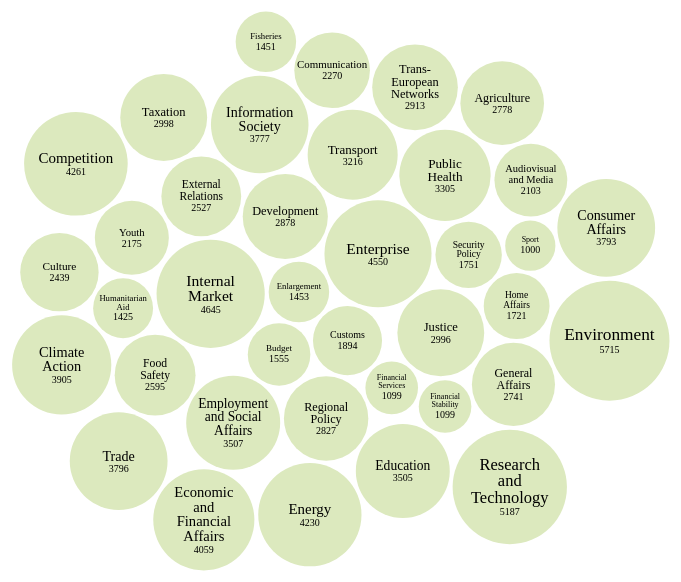
D3 v3 page, settled after 360 driven frames (6 s of simulated time); the page loaded 1 data file(s).


        $(document).ready(function () {
            var Bubbles, root, texts;

            root = typeof exports !== "undefined" && exports !== null ? exports : this;

            Bubbles = function() {
                var chart, clear, click, collide, collisionPadding, connectEvents, data, force, gravity, hashchange, height, idValue, jitter, label, margin, maxRadius, minCollisionRadius, mouseout, mouseover, node, rScale, rValue, textValue, tick, transformData, update, updateActive, updateLabels, updateNodes, width;
                //standard variables accessible to the rest of the functions inside Bubbles
                width = 970;
                height = 710;
                data = [];
                node = null;
                label = null;
                margin = {
                    top: 2,
                    right: 2,
                    bottom: 2,
                    left: 2
                    };
                //largest size for bubbles
                maxRadius = 60;

                //scale used to size bubbles
                rScale = d3.scale.sqrt().range([0, maxRadius]);

                //data value used to size each
                rValue = function(d) {
                    return parseInt(d.count);
                };

                // function to define the 'id' of a data element
                // used to bind the data uniquely to the force nodes
                idValue = function(d) {
                    return d.name;
                };

                // function to define what to display in each bubble
                textValue = function(d) {
                    return d.name;
                };

                // constants to control how collision look and act
                collisionPadding = 4;
                minCollisionRadius = 12;
                // controls the jumpiness of the collisions
                jitter = 0.5;

                // tweak dataset to desired format
                transformData = function(rawData) {
                    rawData.forEach(function(d) {
                        d.count = parseInt(d.count);
                        return rawData.sort(function() {
                            return 0.5 - Math.random();
                        });
                    });
                    return rawData;
                };

                // tick callback function will be executed for every iteration of the force simulation
                // - moves force nodes towards their destinations
                // - deals with collisions of force nodes
                // - updates visual bubbles to reflect new force node locations
                tick = function(e) {
                    var dampenedAlpha;
                    dampenedAlpha = e.alpha * 0.1;

                    node.each(gravity(dampenedAlpha))
                        .each(collide(jitter))
                        .attr("transform", function(d) {
                            return "translate(" + d.x + "," + d.y + ")";
                        });
                    
                    //specify the 'px' for moving based on pixels label
                    return label.style("left", function(d) {
                        return ((margin.left + d.x) - d.dx / 2) + "px";
                    }).style("top", function(d) {
                        return ((margin.top + d.y) - d.dy / 2) + "px";
                    });
                };

                // The force variable is the force layout controlling the bubbles
                force = d3.layout
                            .force()
                            .gravity(0)
                            .charge(0)
                            .size([width, height])
                            .on("tick", tick);

                // Creates new chart function. This is the 'constructor' of the visualisation
                chart = function(selection) {
                    return selection.each(function(rawData) {
                        var maxDomainValue, svg, svgEnter;

                        // get the data in the right format
                        data = transformData(rawData);

                        //setup the radius scale's domain
                        maxDomainValue = d3.max(data, function(d) {
                            return rValue(d);
                        });
                        rScale.domain([0, maxDomainValue]);

                        // setup svg element
                        svg = d3.select(this).selectAll("svg")
                                .data([data]);
                        svgEnter = svg.enter().append("svg")
                                .attr("width", width + margin.left + margin.right)
                                .attr("height", height + margin.top + margin.bottom);

                        // node will be used to group the bubbles
                        node = svgEnter.append("g")
                                        .attr("id", "bubble-nodes")
                                        .attr("transform", "translate(" + margin.left + "," + margin.top + ")")
                                        .style("height", height + "px");

                        // clickable background rect to clear the current selection
                        node.append("rect")
                            .attr("id", "bubble-background")
                            .attr("width", width)
                            .attr("height", height)
                            .on("click", clear);

                        // label is the container div for all the labels that sit on top of the bubbles
                        label = d3.select(this).selectAll("#bubble-labels")
                        .data([data])
                        .enter()
                        .append("div")
                        .attr("id", "bubble-labels");

                        update();

                        // see if url includes an id already
                        hashchange();

                        // automatically call hashchange when the url has changed
                        return d3.select(window)
                                .on("hashchange", hashchange);
                    });
                };

                // update starts up the force directed layout and then updates the nodes and labels
                update = function() {
                    data.forEach(function(d, i) {
                        //add a radius to our data nodes that will serve to determine when a collision has occurred
                        return d.forceR = Math.max(minCollisionRadius, rScale(rValue(d)));
                    });

                    // start up the force layout
                    force.nodes(data).start();
                    updateNodes();
                    return updateLabels();
                };

                // updateNodes creates a new bubble for each node in our dataset
                updateNodes = function() {
                    // using the idValue function to uniquely bind data to the (currently) empty 'bubble-node selection'.
                    node = node.selectAll(".bubble-node")
                                .data(data, function(d) {
                                    return idValue(d);
                                });

                    node.exit().remove();

                    return node.enter()
                                .append("a")
                                .attr("class", "bubble-node")
                                .attr("xlink:href", function(d) {
                                    return "#" + (encodeURIComponent(idValue(d)));
                                })
                                .call(force.drag)
                                .call(connectEvents)
                                .append("circle")
                                .attr("r", function(d) {
                                    return rScale(rValue(d));
                                });
                };

                updateLabels = function() {
                    var labelEnter;
                    // use idValue to define what the unique id for each data point
                    label = label.selectAll(".bubble-label").data(data, function(d) {
                        return idValue(d);
                    });

                    label.exit().remove();

                    // labelEnter holds our enter selection
                    labelEnter = label.enter()
                                    .append("a")
                                    .attr("class", "bubble-label")
                                    .attr("href", function(d) {
                                        return "#" + (encodeURIComponent(idValue(d)));
                                    })
                                    .call(force.drag)
                                    .call(connectEvents);

                    labelEnter.append("div")
                                .attr("class", "bubble-label-name")
                                .text(function(d) {
                                    return textValue(d);
                                });

                    labelEnter.append("div")
                                .attr("class", "bubble-label-value")
                                .text(function(d) {
                                    return rValue(d);
                                });

                    // label font size is determined based on the size of the bubble
                    label.style("font-size", function(d) {
                            return Math.max(8, rScale(rValue(d) /12)) + "px";
                        })
                        .style("width", function(d) {
                            return 1 * rScale(rValue(d)) + "px";
                        });

                    // calculate 'true' text width
                    label.append("span")
                        .text(function(d) {
                            return textValue(d);
                        })
                        .each(function(d) {
                            return d.dx = Math.max(1 * rScale(rValue(d)), this.getBoundingClientRect().width);
                        })
                        .remove();

                    // reset the width of the label to the actual width
                    label.style("width", function(d) {
                        return d.dx + "px";
                    });

                    // compute and store each nodes 'dy' value - the amount to shift the label down
                    return label.each(function(d) {
                        return d.dy = this.getBoundingClientRect().height;
                    });
                };

                // custom gravity to skew the bubble placement
                gravity = function(alpha) {
                    var ax, ay, cx, cy;
                    // start with the center of the display
                    cx = width / 2;
                    cy = height / 2;
                    // use alpha to affect how much to push towards the horizontal or vertical
                    ax = alpha/1.5;
                    ay = alpha;

                    // return a function that will modify the node's x and y values
                    return function(d) {
                        d.x += (cx - d.x) * ax;
                        return d.y += (cy - d.y) * ay;
                    };
                };

                // custom collision function to prevent nodes from touching
                collide = function(jitter) {
                    // return a function that modifies the x and y of a node
                    return function(d) {
                        return data.forEach(function(d2) {
                            var distance, minDistance, moveX, moveY, x, y;
                            // check that we aren't comparing a node with itself
                            if (d !== d2) {
                                // use distance formula to find distance between two nodes
                                x = d.x - d2.x;
                                y = d.y - d2.y;
                                distance = Math.sqrt(x * x + y * y);
                                // find current minimum space between two nodes using the forceR that was set to match the visible radius of the nodes
                                minDistance = d.forceR + d2.forceR + collisionPadding;
                                // if the current distance is less then the minimum allowed then we need to push both nodes away from one another
                                if (distance < minDistance) {
                                    // scale the distance based on the jitter variable
                                    distance = (distance - minDistance) / distance * jitter;
                                    // move our two nodes
                                    moveX = x * distance;
                                    moveY = y * distance;
                                    d.x -= moveX;
                                    d.y -= moveY;
                                    d2.x += moveX;
                                    return d2.y += moveY;
                                }
                            }
                        });
                    };

                };

                // adds mouse events to element
                connectEvents = function(d) {
                    d.on("click", click);
                    d.on("mouseover", mouseover);
                    return d.on("mouseout", mouseout);
                };

                // clears currently selected bubble
                clear = function() {
                    return location.replace("#");
                };

                // changes clicked bubble by modifying url
                click = function(d) {
                    location.replace("#" + encodeURIComponent(idValue(d)));
                    return d3.event.preventDefault();
                };

                // called when url after the # changes
                hashchange = function() {
                    var id;
                    id = decodeURIComponent(location.hash.substring(1)).trim();
                    return updateActive(id);
                };

                // activates new node
                updateActive = function(id) {
                    node.classed("bubble-selected", function(d) {
                        return id === idValue(d);
                    });
                    // if no node is selected, id will be empty
                    if (id.length > 0) {
                        return d3.select("#status").html("<h3>The word <span class=\"active\">" + id + "</span> is now active</h3>");
                    } else {
                        return d3.select("#status").html("<h3>No word is active</h3>");
                    }
                };

                // hover event
                mouseover = function(d) {
                    return node.classed("bubble-hover", function(p) {
                        return p === d;
                    });
                };

                // remove hover class
                mouseout = function(d) {
                    return node.classed("bubble-hover", false);
                };

                return chart;
            };

            //Helper function that simplifies the calling of our chart with it's data and div selector specified
            plotData = function(selector, data, plot) {
                return d3.select(selector).datum(data).call(plot);
            };


            // jQuery document ready
            $(function() {
                var display, key, plot/*, text*/;
                // create a new Bubbles chart
                plot = Bubbles();
                // function that is called when is loaded
                display = function(data) {
                    return plotData("#vis", data, plot);
                };

                return d3.csv("BubbleChartData.txt", display);
            });
        });
        

### data: BubbleChartData.txt
name, count
Agriculture, 2778
Audiovisual and Media, 2103
Budget, 1555
Climate Action, 3905
Communication, 2270
Competition, 4261
Consumer Affairs, 3793
Culture, 2439
Customs, 1894
Development, 2878
Economic and Financial Affairs, 4059
Education, 3505
Employment and Social Affairs, 3507
Energy, 4230
Enlargement, 1453
Enterprise, 4550
Environment, 5715
External Relations, 2527
Financial Services, 1099
Financial Stability, 1099
Fisheries, 1451
Food Safety, 2595
Security Policy, 1751
General Affairs, 2741
Home Affairs, 1721
Humanitarian Aid, 1425
Information Society, 3777
Internal Market, 4645
Justice, 2996
Public Health, 3305
Regional Policy, 2827
Research and Technology, 5187
Sport, 1000
Taxation, 2998
Trade, 3796
Trans-European Networks, 2913
Transport, 3216
Youth, 2175